Dataset: dog-cat (GitHub, Atefeh-J/TechStack). Classes: cat, dog.

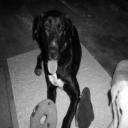
Label: dog

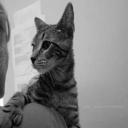
Label: cat

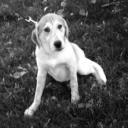
Label: dog

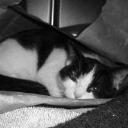
Label: cat

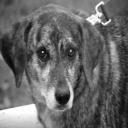
Label: dog

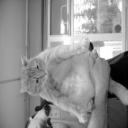
Label: cat
